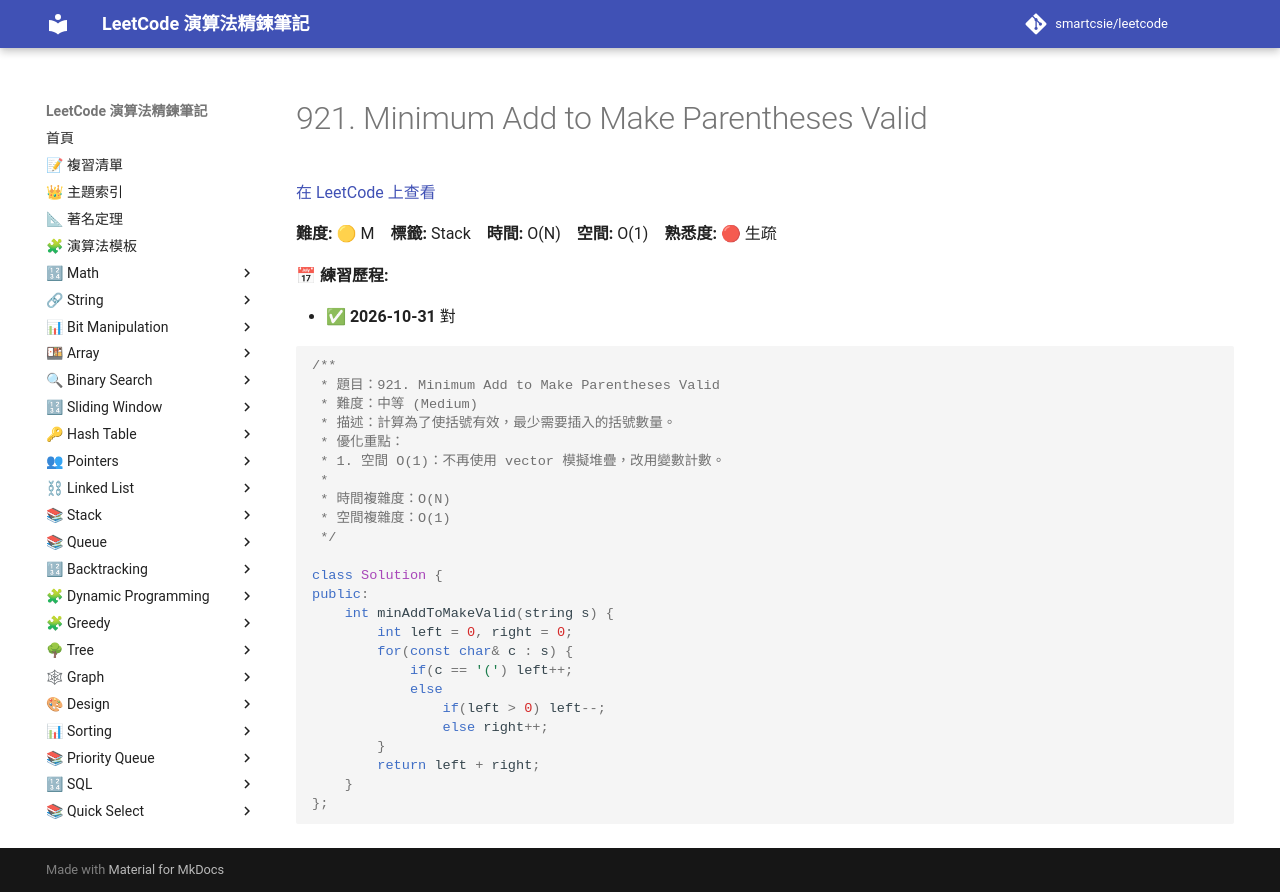

repository: smartcsie/leetcode · page: problems/0921/index.html · generator: mkdocs

# 921. Minimum Add to Make Parentheses Valid

[在 LeetCode 上查看](https://leetcode.com/problems/minimum-add-to-make-parentheses-valid/)

**難度:** 🟡 M　**標籤:** Stack　**時間:** O(N)　**空間:** O(1)　**熟悉度:** 🔴 生疏

**📅 練習歷程:**

- ✅ **2026-10-31** 對

```cpp
/**
 * 題目：921. Minimum Add to Make Parentheses Valid
 * 難度：中等 (Medium)
 * 描述：計算為了使括號有效，最少需要插入的括號數量。
 * 優化重點：
 * 1. 空間 O(1)：不再使用 vector 模擬堆疊，改用變數計數。
 *
 * 時間複雜度：O(N)
 * 空間複雜度：O(1)
 */

class Solution {
public:
    int minAddToMakeValid(string s) {
        int left = 0, right = 0;
        for(const char& c : s) {
            if(c == '(') left++;
            else
                if(left > 0) left--;
                else right++;
        }
        return left + right;
    }
};
```
